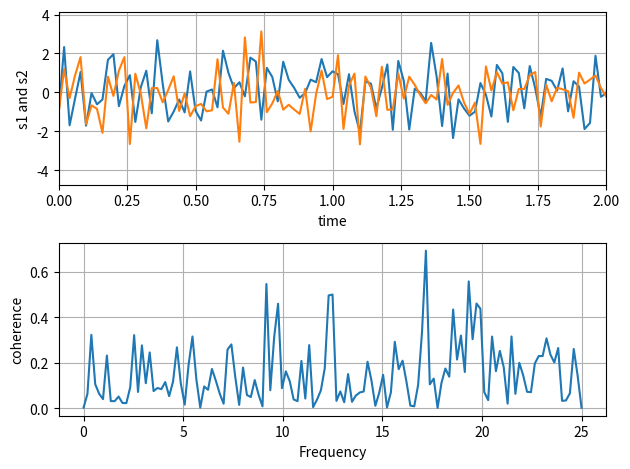

Write the Python code that produced this figure.
import numpy as np
import matplotlib.pyplot as plt

# Fixing random state for reproducibility
np.random.seed(2711)

dt = 0.02
t = np.arange(0, 32, dt)
nse1 = np.random.randn(len(t))                 # white noise 1
nse2 = np.random.randn(len(t))                 # white noise 2

# Two signals with a coherent part at 10Hz and a random part
s1 = np.sin(2 * np.pi * 17 * t) + nse1
s2 = np.sin(2 * np.pi * 18 * t) + nse2

fig, axs = plt.subplots(2, 1)
axs[0].plot(t, s1, t, s2)
axs[0].set_xlim(0, 2)
axs[0].set_xlabel('time')
axs[0].set_ylabel('s1 and s2')
axs[0].grid(True)

cxy, f = axs[1].cohere(s1, s2, 256, 1. / dt)
axs[1].set_ylabel('coherence')

fig.tight_layout()
plt.show()
